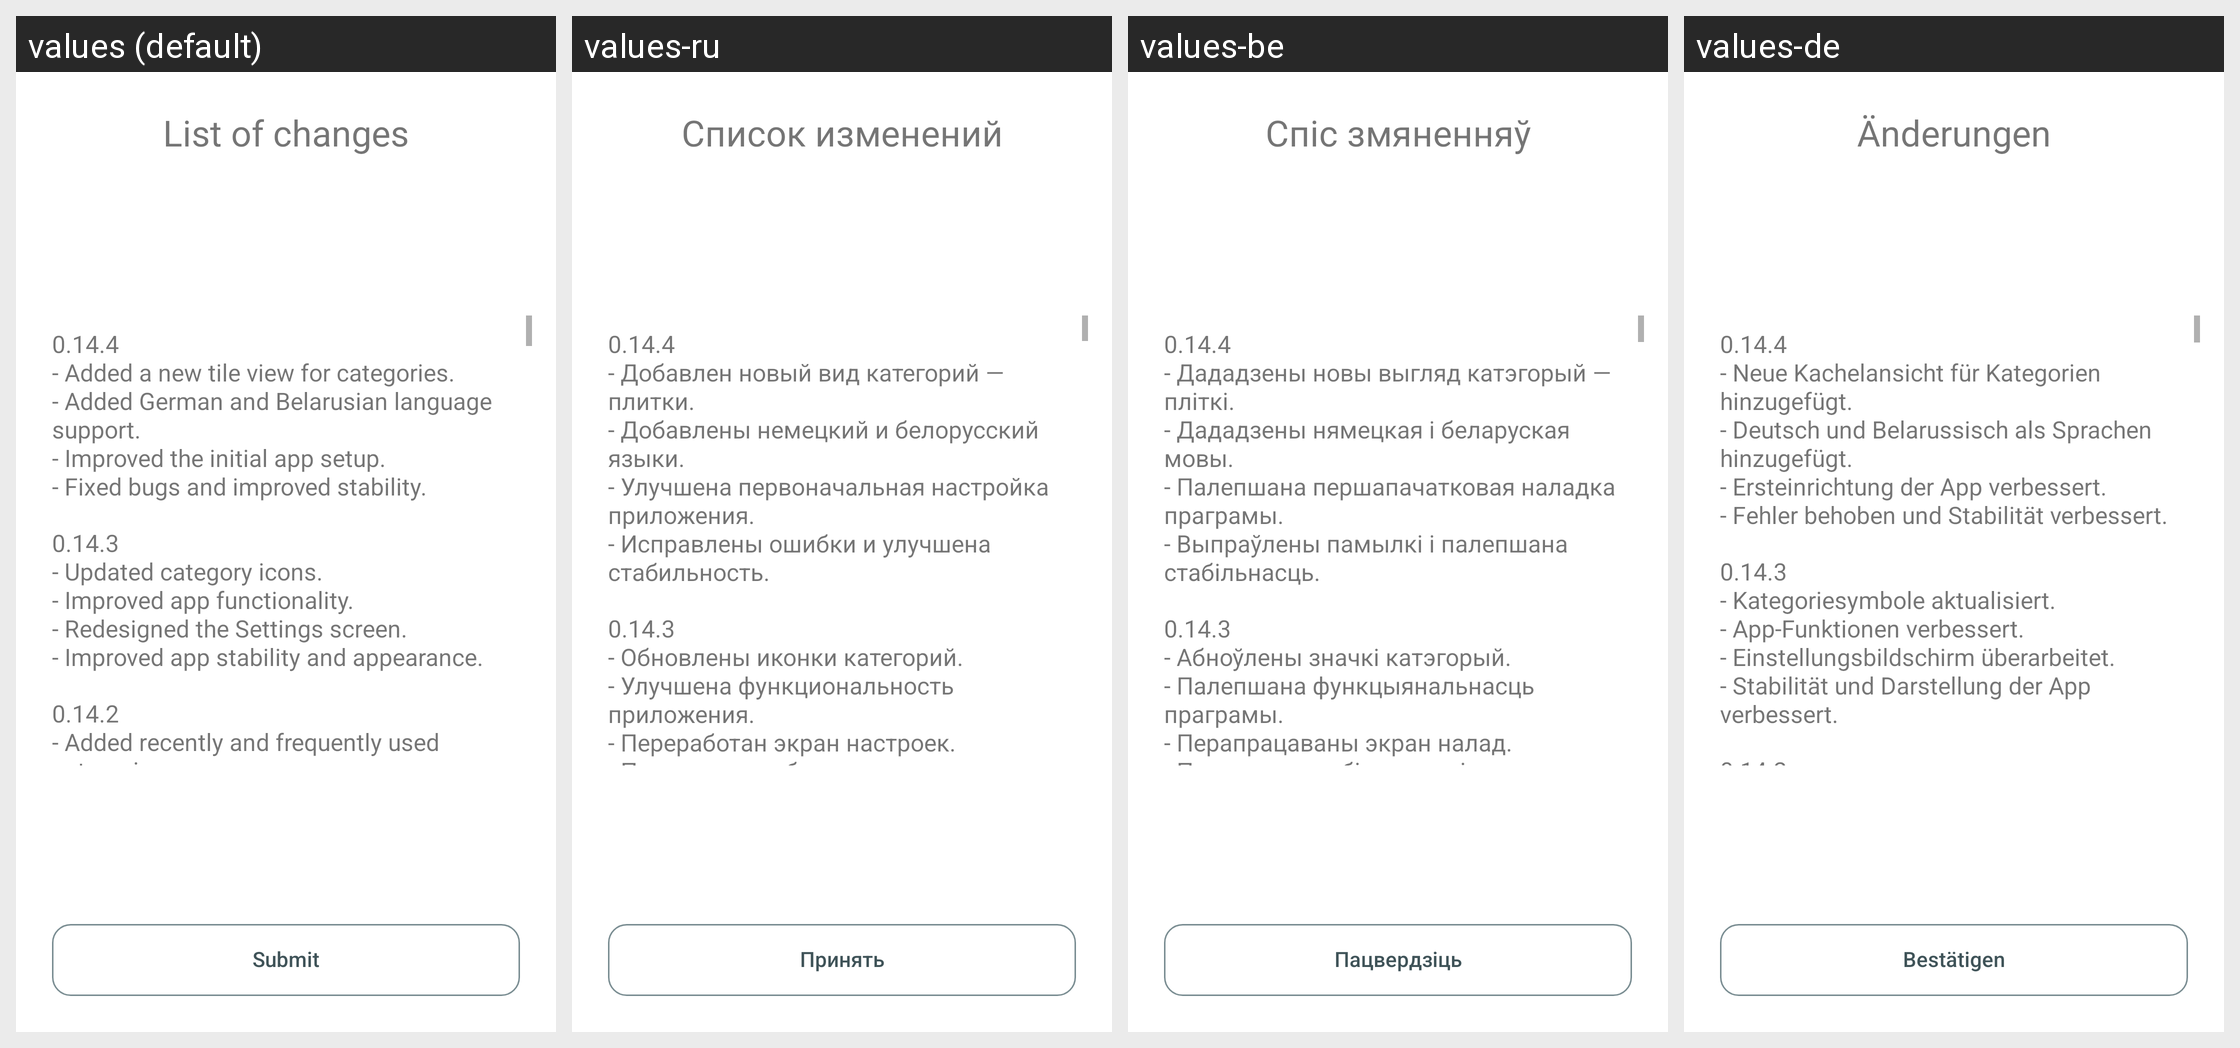

Strings drawn on this Android screen and how each of the app's shown locales translates them:
Android screen res/layout/dialog_what_new_in_last_version.xml rendered under 4 locales, left to right: values (default), values-ru, values-be, values-de. Device: Nexus 5 (rendered at 1080×1920; each locale shown at half size, 540×960, under a caption strip naming it); theme Theme.MyHomeBookkeeping.
Other locales in the repository, not shown: values-pl.
Strings drawn on this screen, with the default value and each locale's value (text and hints the layout hard-codes, and strings that could not be matched under every locale, appear in the picture but are not listed):

string_last_version_0_14_4
  values: 0.14.4
      - Added a new tile view for categories.
      - Added German and Belarusian language support.
      - Improved the initial app setup.
      - Fixed bugs and improved stability.
  values-ru: 0.14.4
      - Добавлен новый вид категорий — плитки.
      - Добавлены немецкий и белорусский языки.
      - Улучшена первоначальная настройка приложения.
      - Исправлены ошибки и улучшена стабильность.
  values-be: 0.14.4
      - Дададзены новы выгляд катэгорый — пліткі.
      - Дададзены нямецкая і беларуская мовы.
      - Палепшана першапачатковая наладка праграмы.
      - Выпраўлены памылкі і палепшана стабільнасць.
  values-de: 0.14.4
      - Neue Kachelansicht für Kategorien hinzugefügt.
      - Deutsch und Belarussisch als Sprachen hinzugefügt.
      - Ersteinrichtung der App verbessert.
      - Fehler behoben und Stabilität verbessert.

text_on_button_submit
  values: Submit
  values-ru: Принять
  values-be: Пацвердзіць
  values-de: Bestätigen
